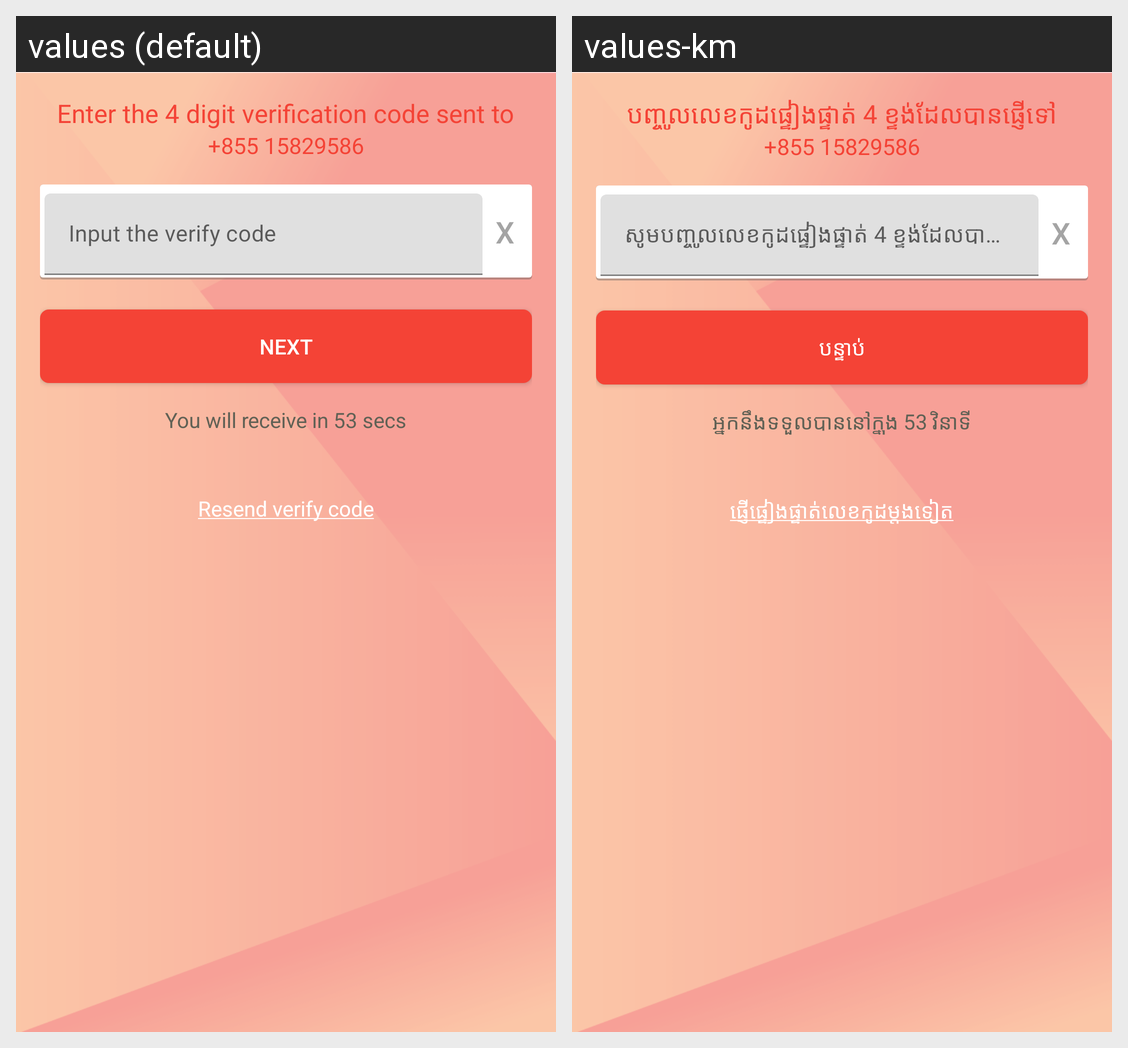

Strings drawn on this Android screen and how each of the app's shown locales translates them:
Android screen res/layout/activity_verify_code.xml rendered under 2 locales, left to right: values (default), values-km. Device: Nexus 5 (rendered at 1080×1920; each locale shown at half size, 540×960, under a caption strip naming it); theme Theme.MaterialComponents.DayNight.NoActionBar.
Strings drawn on this screen, with the default value and each locale's value (text and hints the layout hard-codes, and strings that could not be matched under every locale, appear in the picture but are not listed):

enter_verify_code
  values: Enter the 4 digit verification code sent to
  values-km: បញ្ចូលលេខកូដផ្ទៀងផ្ទាត់ 4 ខ្ទង់ដែលបានផ្ញើទៅ

next
  values: Next
  values-km: បន្ទាប់

will_receive
  values: You will receive in 53 secs
  values-km: អ្នកនឹងទទួលបាននៅក្នុង 53 វិនាទី

resend_verify_code
  values: Resend verify code
  values-km: ផ្ញើផ្ទៀងផ្ទាត់លេខកូដម្ដងទៀត
